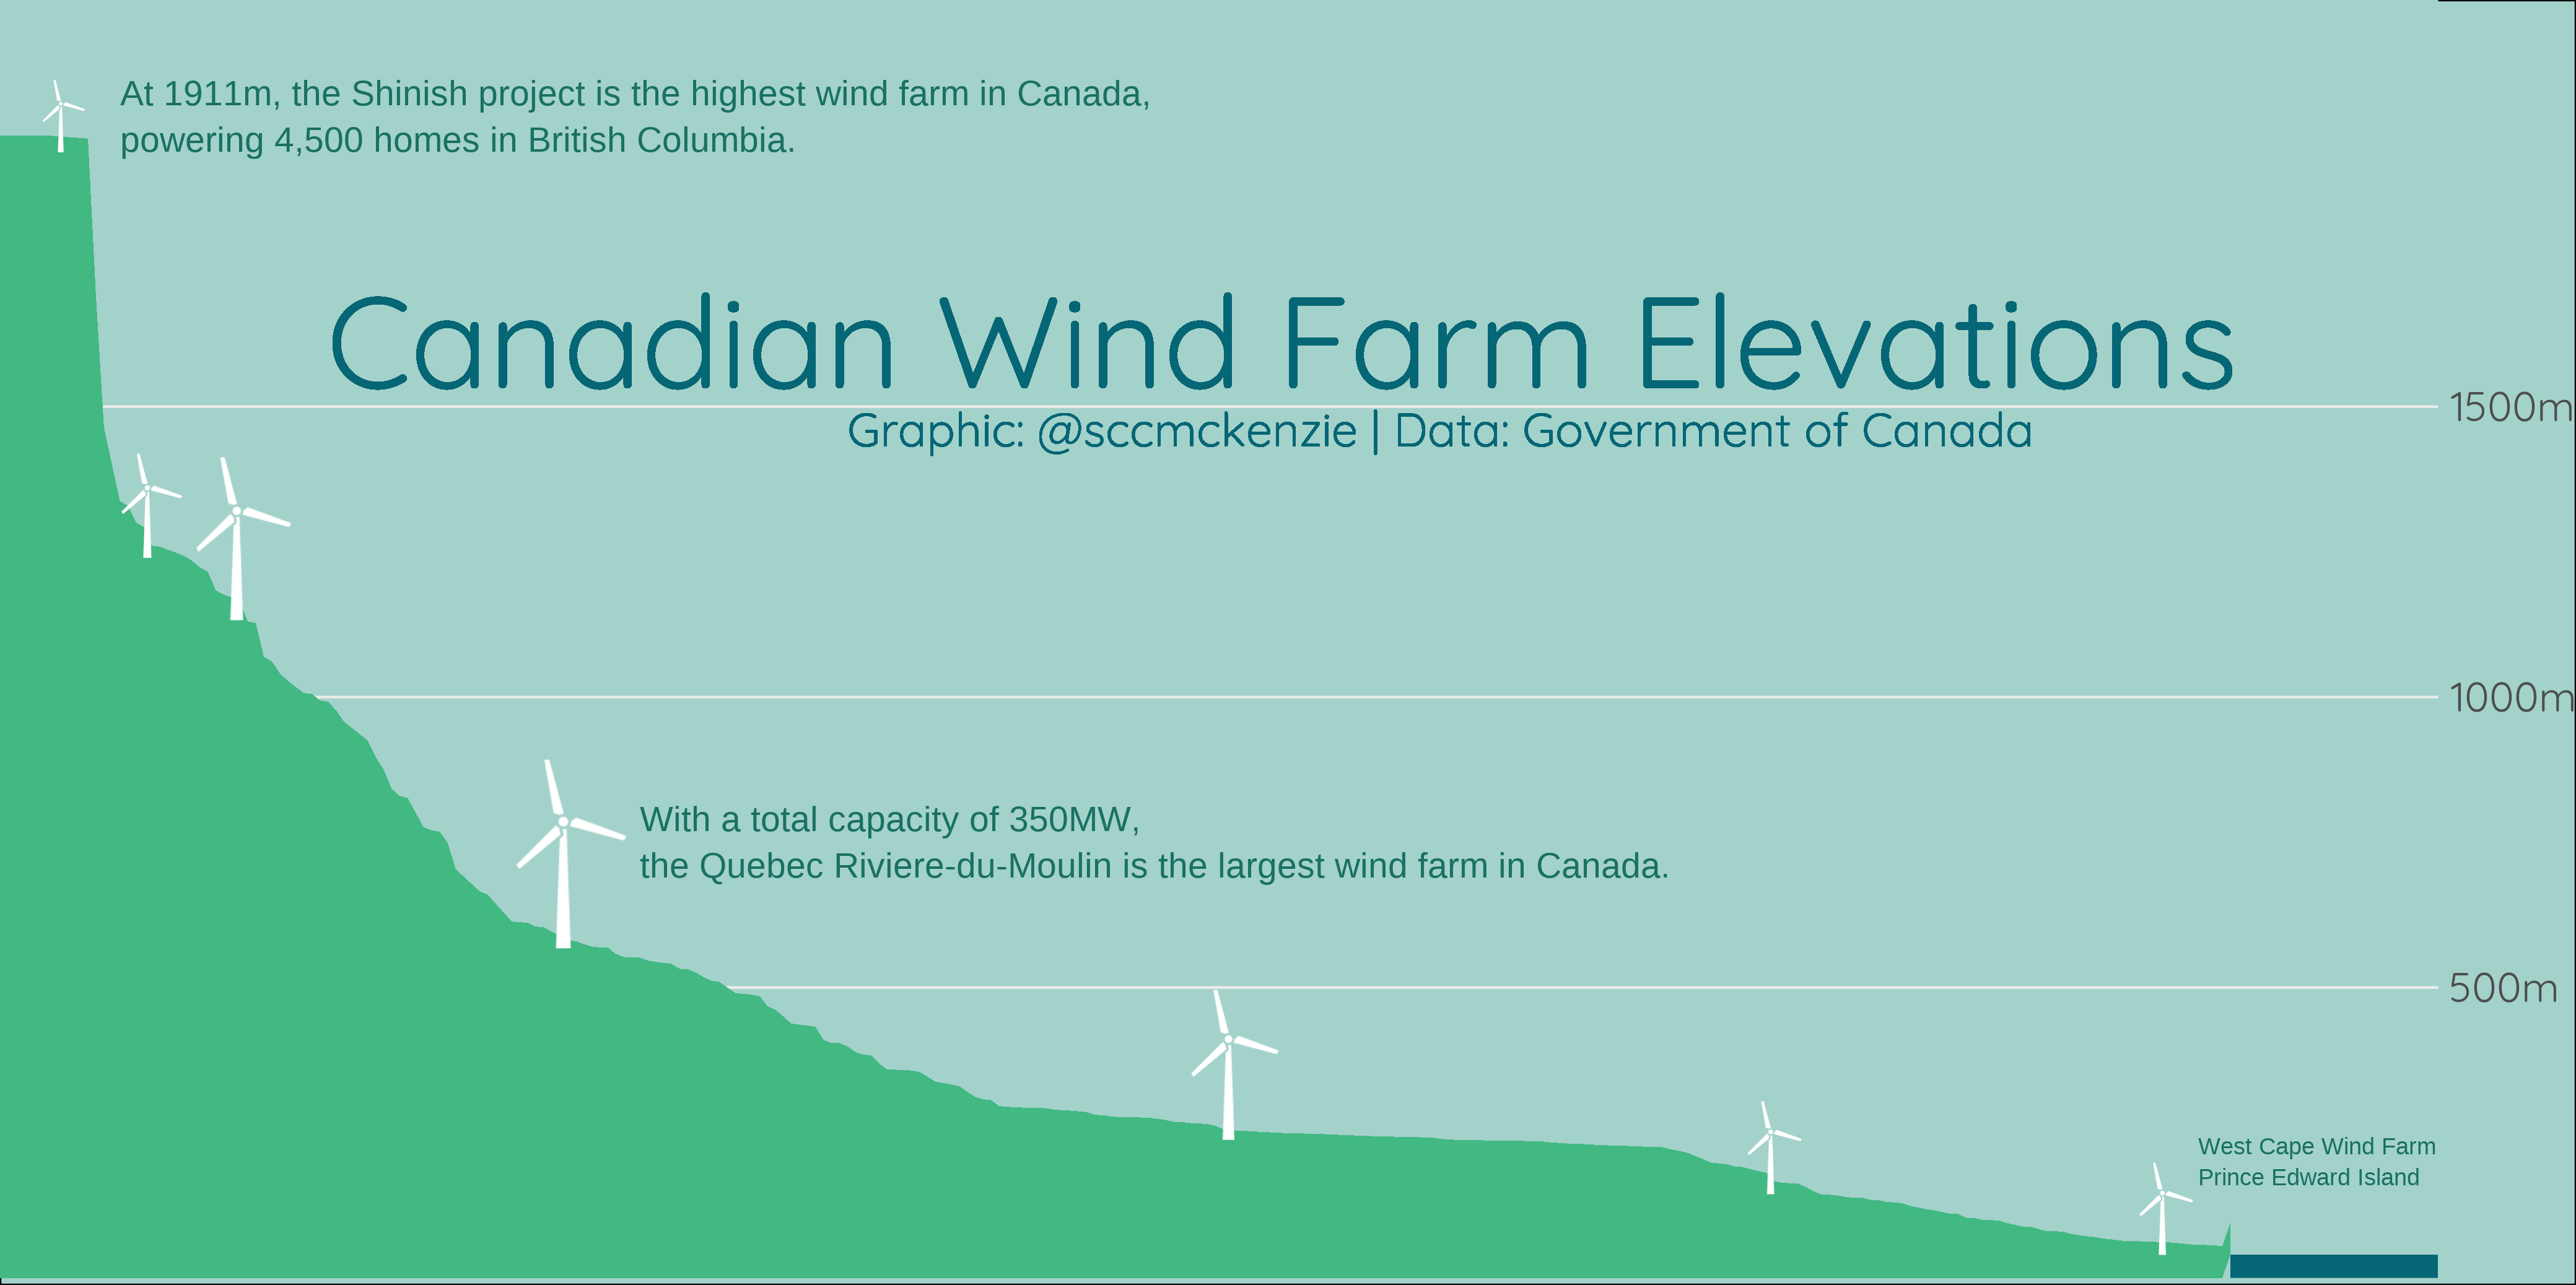

This figure's R source:
library(tidyverse)
library(glue)
library(showtext)
library(ggtext)

# crazy gymnastics we have to do since JSON request url cannot exceed 8102 characters
# uncomment below and provide your own api key if you want to run
#
# library(googleway)
# 
# api_key <- "YOUR KEY HERE"
#
# df <- wind_turbine %>%
#   select(latitude, longitude) %>%
#   mutate(grp = row_number() %/% 100) %>%
#   nest_by(grp) %>%
#   transmute(elevation = list(
#     google_elevation(data[,c("longitude", "latitude")], key = api_key)$results
#   )) %>%
#   unnest(cols = elevation) %>%
#   ungroup() %>%
#   transmute(latitude = location$lat, longitude = location$lng, elevation)
#
# df %>% write_rds("elevation.rds")

wind_turbine <- readr::read_csv('https://raw.githubusercontent.com/rfordatascience/tidytuesday/master/data/2020/2020-10-27/wind-turbine.csv') %>% 
  left_join(read_rds("wind-turbines/elevation.rds")) %>% 
  drop_na(elevation)

by_project <- wind_turbine %>% 
  group_by(province_territory, project_name) %>% 
  summarize(n_turbines = n(),
            elevation = median(elevation),
            capacity = first(total_project_capacity_mw),
            .groups = "drop") %>% 
  arrange(elevation) %>% 
  mutate(id = row_number(),
         province_territory = fct_lump_n(province_territory, 5)) %>% 
  filter(province_territory != "Other")

centroids <- by_project %>% 
  with_groups(province_territory,
              summarize,
              id = median(id),
              elevation = median(elevation),
              project_name = project_name[n_turbines == max(n_turbines)][[1]]) %>% 
  left_join(by_project %>% select(province_territory, project_name, capacity)) %>% 
  bind_rows(by_project %>% arrange(desc(elevation)) %>% slice(1) %>% mutate(id = id + 3)) %>% 
  select(-n_turbines) %>% 
  arrange(desc(elevation)) %>% 
  mutate(size = 30 * exp(capacity/max(capacity)),
         label = glue("<img src='wind-turbines/turbine-icon.png' width='{size}'/>"))
  

showtext_auto()

font_add_google("Quicksand")

x11()

by_project %>% 
  mutate(elevation = elevation + 50,
         ocean = FALSE) %>% 
  bind_rows(tibble(id = 1:-25, elevation = 40, ocean = TRUE)) %>% 
  bind_rows(tibble(id = 274:280, elevation = max(by_project$elevation) + 55, ocean = FALSE)) %>% 
  ggplot() +
  geom_area(aes(id, elevation, fill = ocean)) +
  geom_richtext(aes(id, elevation, label = label), fill = NA, label.color = NA, data = centroids, vjust = 0) +
  geom_text(label = "Canadian Wind Farm Elevations", x = -120, y = 1500, size = 55, color = "#056676", vjust = -0.2, family = "Quicksand") +
  geom_text(label = "Graphic: @sccmckenzie | Data: Government of Canada", x = -100, y = 1500, size = 20, color = "#056676", vjust = 1.2, family = "Quicksand") +
  # geom_text(aes(id, elevation, label = glue("{province_territory} - {project_name}")), hjust = 0, nudge_y = 200, nudge_x = 10, data = centroids, size = 20) +
  annotate("text", x = 265, y = 2000, label = "At 1911m, the Shinish project is the highest wind farm in Canada,\npowering 4,500 homes in British Columbia.", size = 15, lineheight = 0.35, hjust = 0, color = "#197163") +
  annotate("text", x = 200, y = 750, label = "With a total capacity of 350MW,\nthe Quebec Riviere-du-Moulin is the largest wind farm in Canada.", size = 15, lineheight = 0.35, hjust = 0, color = "#197163") +
  annotate("text", x = 5, y = 200, label = "West Cape Wind Farm\nPrince Edward Island", size = 10, lineheight = 0.35, hjust = 0, color = "#197163") +
  scale_fill_manual(values = c("#42B883", "#056676")) +
  scale_x_reverse(expand = c(0, 0)) +
  scale_y_continuous(expand = c(0,0), limits = c(0, 2200), position = "right", breaks = c(500, 1000, 1500), labels = c( "500m", "1000m", "1500m")) +
  theme_minimal() +
  theme(axis.text.x = element_blank(),
        panel.grid.major.x = element_blank(),
        panel.grid.minor = element_blank(),
        panel.background = element_rect(fill = "#A3D2CA", color = "#A3D2CA"),
        legend.position = "none",
        plot.background = element_rect(fill = "#A3D2CA"),
        plot.margin = margin(0,0,0,0,"cm"),
        text = element_text(family = "Quicksand"),
        axis.text.y = element_text(size = 50)) +
  labs(x = NULL, y = NULL)

ggsave("wind-turbines/wind-turbines.png", type = "cairo")
